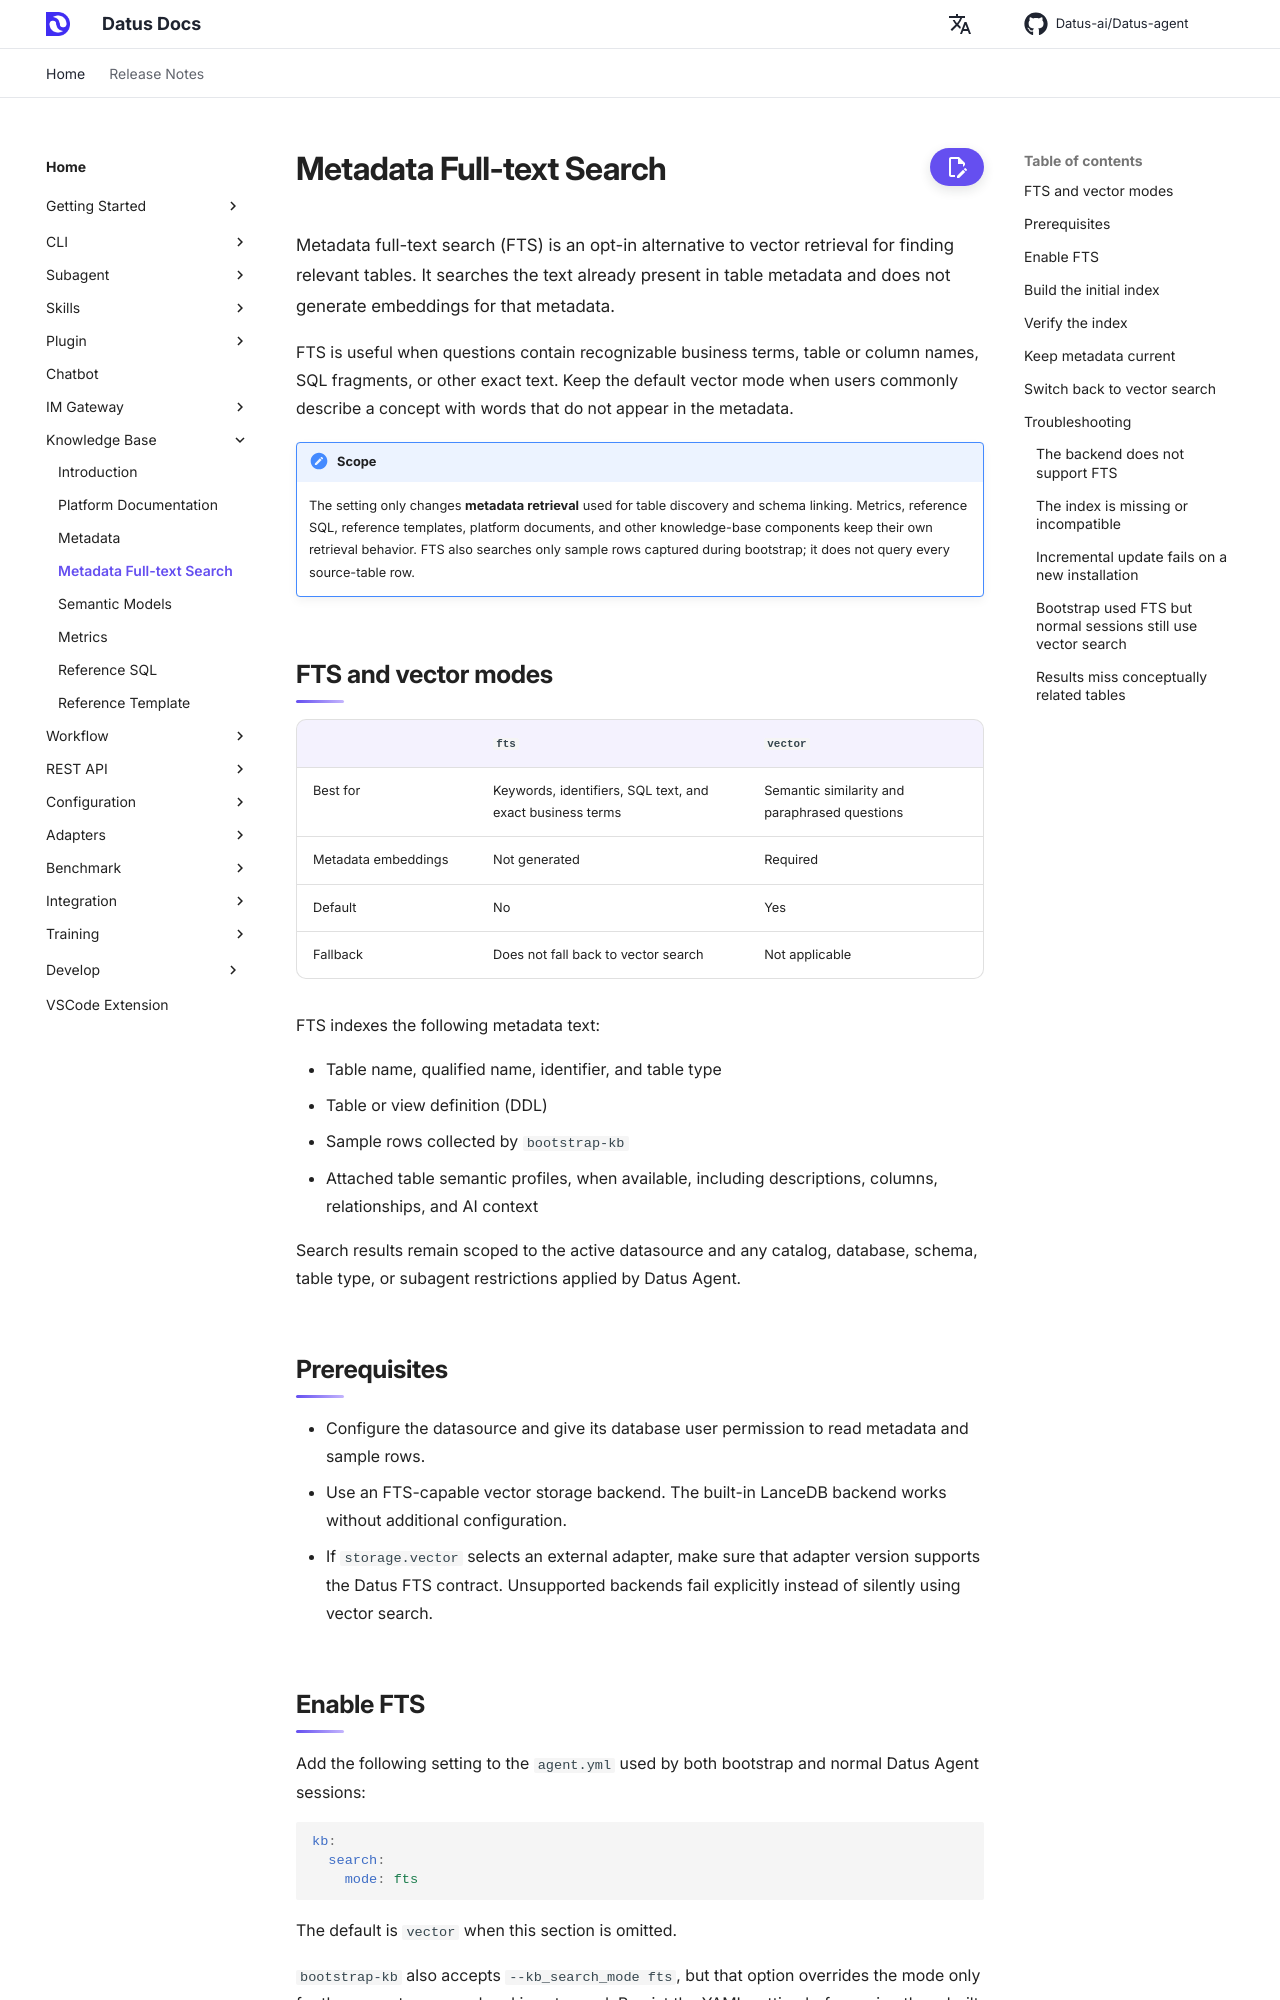

repository: terry19850829/Datus-agent · page: dev/knowledge_base/metadata_fts/index.html · generator: mkdocs

# Metadata Full-text Search

Metadata full-text search (FTS) is an opt-in alternative to vector retrieval for finding relevant tables. It searches the text already present in table metadata and does not generate embeddings for that metadata.

FTS is useful when questions contain recognizable business terms, table or column names, SQL fragments, or other exact text. Keep the default vector mode when users commonly describe a concept with words that do not appear in the metadata.

!!! note "Scope"
    The setting only changes **metadata retrieval** used for table discovery and schema linking. Metrics, reference SQL, reference templates, platform documents, and other knowledge-base components keep their own retrieval behavior. FTS also searches only sample rows captured during bootstrap; it does not query every source-table row.

## FTS and vector modes

| | `fts` | `vector` |
|---|---|---|
| Best for | Keywords, identifiers, SQL text, and exact business terms | Semantic similarity and paraphrased questions |
| Metadata embeddings | Not generated | Required |
| Default | No | Yes |
| Fallback | Does not fall back to vector search | Not applicable |

FTS indexes the following metadata text:

- Table name, qualified name, identifier, and table type
- Table or view definition (DDL)
- Sample rows collected by `bootstrap-kb`
- Attached table semantic profiles, when available, including descriptions, columns, relationships, and AI context

Search results remain scoped to the active datasource and any catalog, database, schema, table type, or subagent restrictions applied by Datus Agent.

## Prerequisites

- Configure the datasource and give its database user permission to read metadata and sample rows.
- Use an FTS-capable vector storage backend. The built-in LanceDB backend works without additional configuration.
- If `storage.vector` selects an external adapter, make sure that adapter version supports the Datus FTS contract. Unsupported backends fail explicitly instead of silently using vector search.
